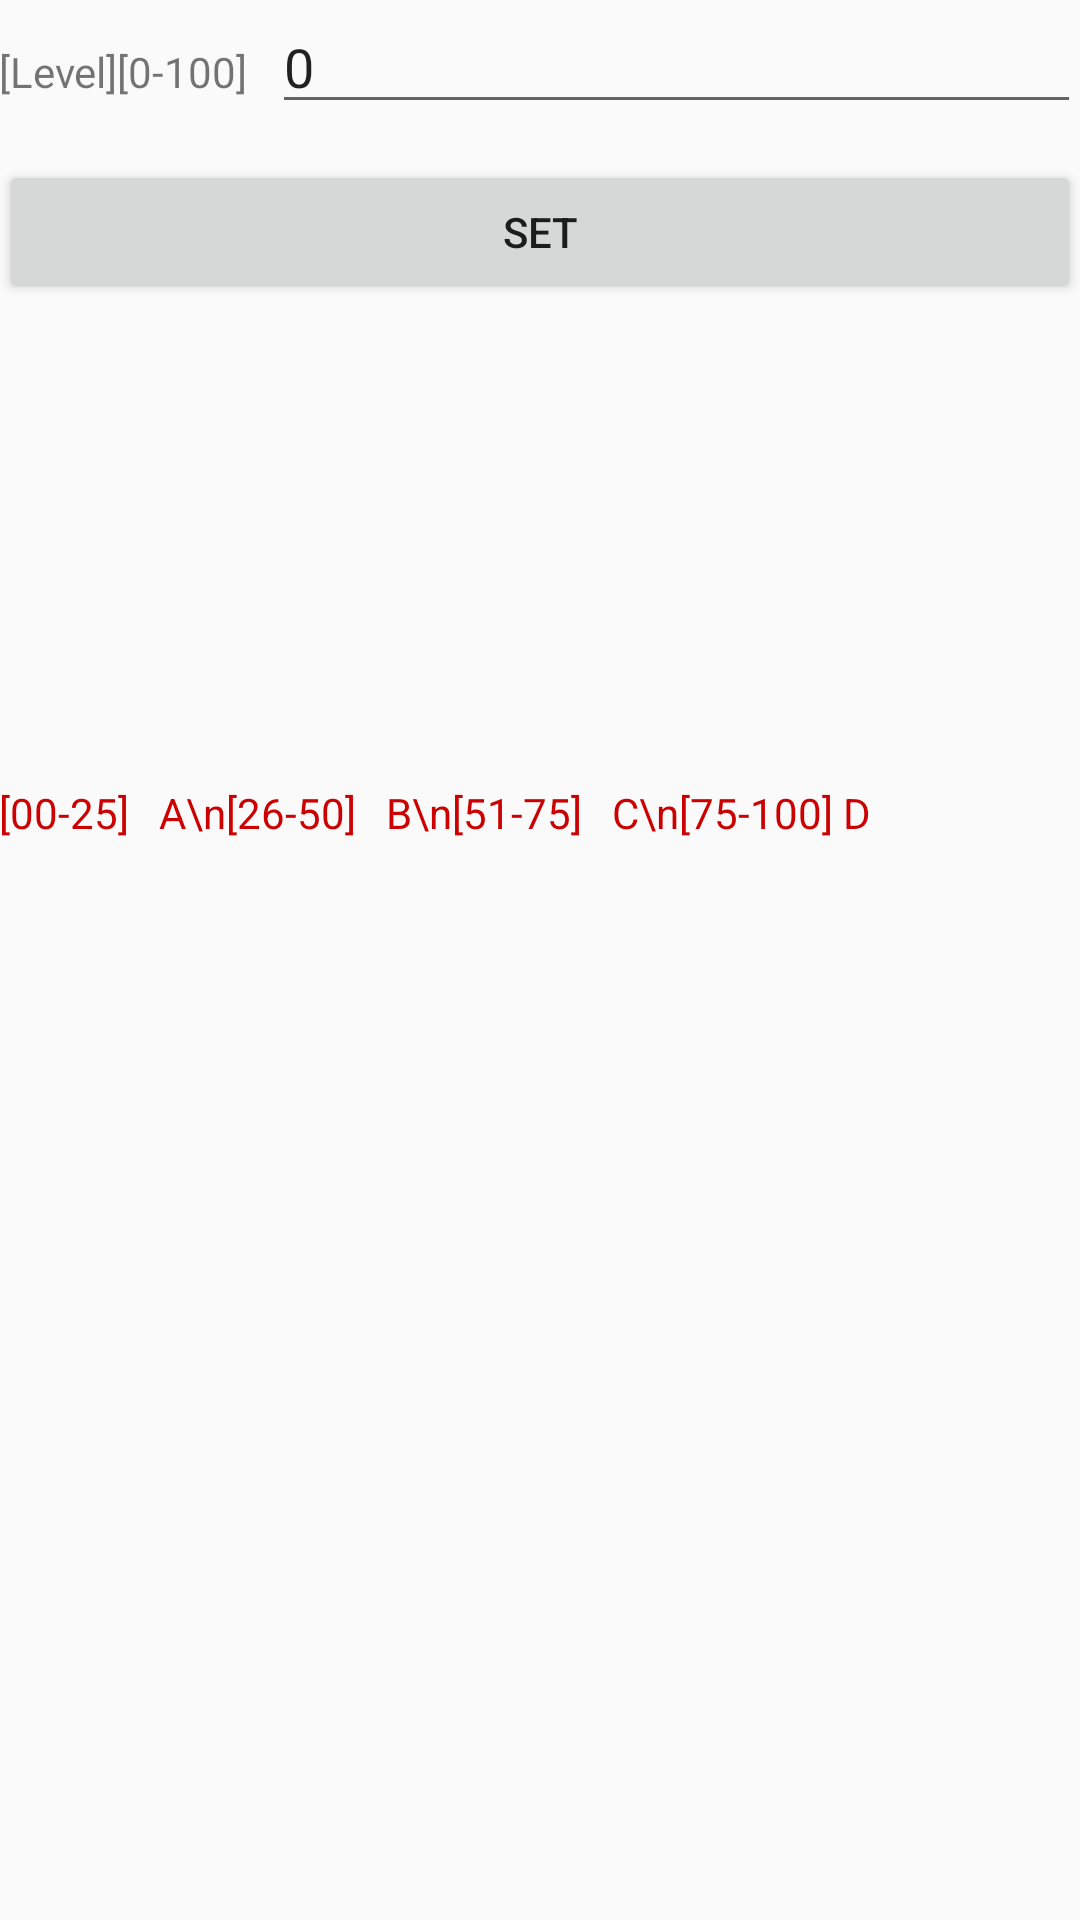

The Android layout XML behind this screen, and the referenced resources:
<!-- AndroidManifest.xml: application theme AppTheme -->
<!-- res/layout/activity_level.xml -->
<?xml version="1.0" encoding="utf-8"?>
<LinearLayout xmlns:android="http://schemas.android.com/apk/res/android"
              android:layout_width="match_parent"
              android:layout_height="match_parent"
              android:orientation="vertical"
              android:padding="@dimen/activity_horizontal_margin">

    <LinearLayout android:layout_width="match_parent"
                  android:layout_height="wrap_content"
                  android:orientation="horizontal">
        <TextView android:layout_width="wrap_content"
                  android:layout_height="wrap_content"
                  android:text="[Level][0-100]"/>

        <EditText
            android:id="@+id/et_level"
            android:layout_width="match_parent"
            android:layout_height="wrap_content"
            android:inputType="number"
            android:text="0"
            android:layout_marginLeft="8dp"/>

    </LinearLayout>

    <Button android:layout_width="match_parent"
            android:layout_height="wrap_content"
            android:layout_marginTop="12dp"
            android:onClick="sure"
            android:text="SET"/>

    <ImageView
        android:id="@+id/imageViewLv"
        android:layout_width="100dp"
        android:layout_height="100dp"
        android:layout_gravity="center_horizontal"
        android:layout_marginTop="30dp"
        android:src="@drawable/level_res"/>

    <TextView android:layout_width="match_parent"
              android:layout_height="wrap_content"
              android:layout_marginTop="30dp"
              android:text="[00-25]   A\n[26-50]   B\n[51-75]   C\n[75-100] D"
              android:textColor="@android:color/holo_red_dark"/>
</LinearLayout>
<!-- resources referenced by this layout -->
<resources>
  <style name="AppTheme" parent="Theme.AppCompat.Light.DarkActionBar">
          
          <item name="colorPrimary">@color/colorPrimary</item>
          <item name="colorPrimaryDark">@color/colorPrimaryDark</item>
          <item name="colorAccent">@color/colorAccent</item>
      </style>
  <!-- not gathered from this repository: default colours our renderer supplied (Android Studio template values) -->
  <color name="colorPrimary">#FF6200EE</color>
  <color name="colorPrimaryDark">#FF3700B3</color>
  <color name="colorAccent">#FF03DAC5</color>
</resources>
